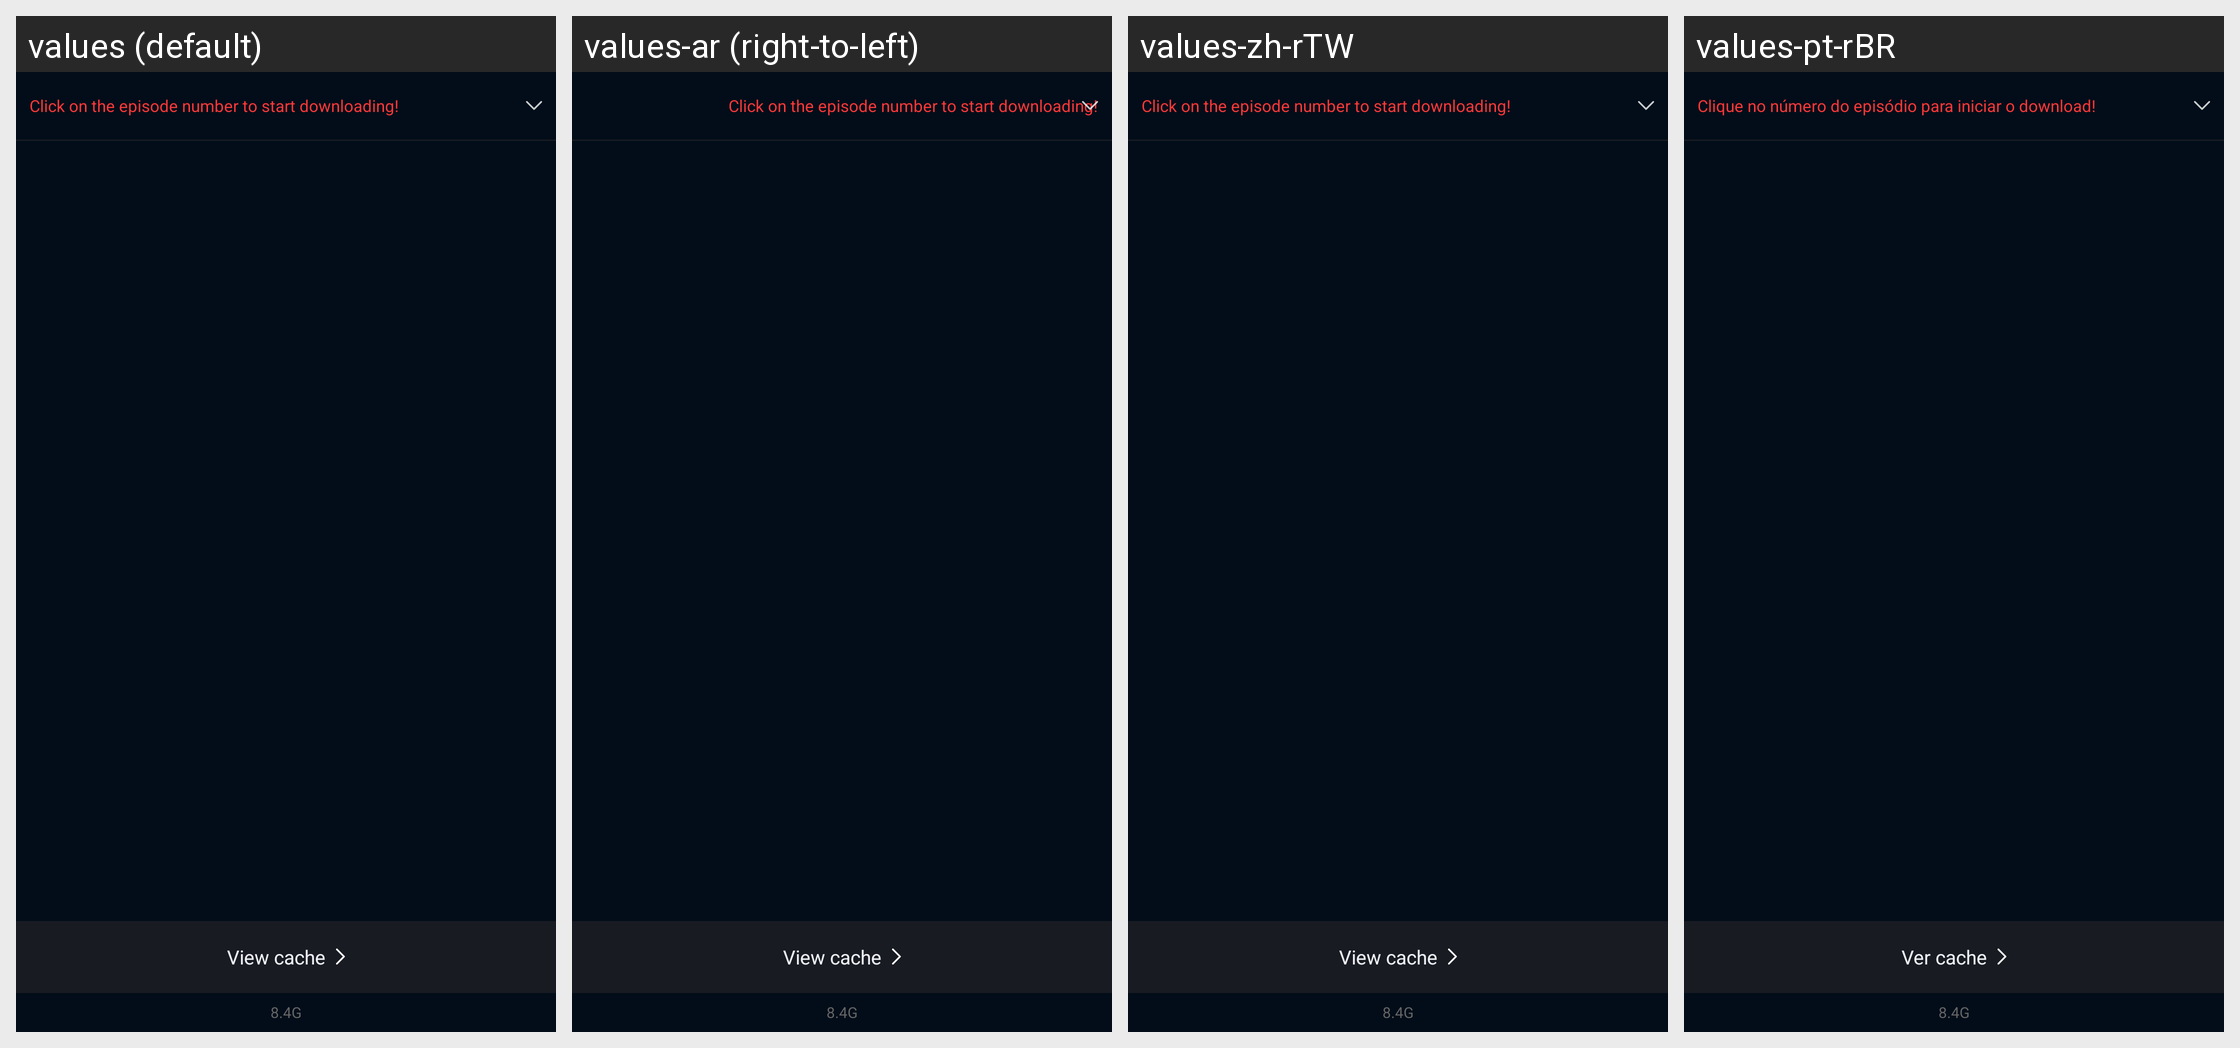

This grid shows one Android layout under several languages. Give, for every string resource on the screen, its name, the default text and each shown locale's text.
Android screen res/layout/pop_layout_video_detail_tv_download.xml rendered under 4 locales, left to right: values (default), values-ar (right-to-left), values-zh-rTW, values-pt-rBR. Device: Nexus 5 (rendered at 1080×1920; each locale shown at half size, 540×960, under a caption strip naming it); theme BrowserTheme.
Other locales in the repository, not shown: values-af, values-am, values-ar-rAE, values-as, values-az, values-be, values-bg, values-bn, values-bn-rBD, values-bs, values-ca, values-cs, values-da, values-de, values-de-rDE, values-el, values-en, values-en-rGB, values-en-rIN, values-en-rUS, values-es, values-es-rES, values-es-rMX, values-es-rUS, values-et, values-eu, values-fa, values-fi, values-fr, values-fr-rCA, values-fr-rFR, values-gl, values-gu, values-hi, values-hi-rIN, values-hr, values-hu, values-hy, values-id, values-in, values-in-rID, values-is, values-it, values-it-rIT, values-iw, values-ja, values-ja-rJP, values-ka, values-kk, values-km, values-kn, values-ko, values-ko-rKR, values-ky, values-lo, values-lt, values-lv, values-mk, values-ml, values-ml-rIN, values-mn, values-mr, values-ms, values-my, values-nb, values-ne, values-nl, values-or, values-pa, values-pl, values-pt, values-pt-rPT, values-ro, values-ru, values-ru-rRU, values-si, values-sk, values-sl, values-sq, values-sr, values-sv, values-sw, values-ta, values-ta-rIN, values-te, values-te-rIN, values-th, values-tl, values-tr, values-uk, values-ur, values-us, values-uz, values-vi, values-vi-rVN, values-zh, values-zh-rCN, values-zh-rHK, values-zu.
Strings drawn on this screen, with the default value and each locale's value (text and hints the layout hard-codes, and strings that could not be matched under every locale, appear in the picture but are not listed):

text_home_video_detail_open_download_title2
  values: Click on the episode number to start downloading!
  values-ar: Click on the episode number to start downloading!  [not translated; the default value is used]
  values-zh-rTW: Click on the episode number to start downloading!  [not translated; the default value is used]
  values-pt-rBR: Clique no número do episódio para iniciar o download!

text_home_video_detail_open_download
  values: View cache
  values-ar: View cache  [not translated; the default value is used]
  values-zh-rTW: View cache  [not translated; the default value is used]
  values-pt-rBR: Ver cache
